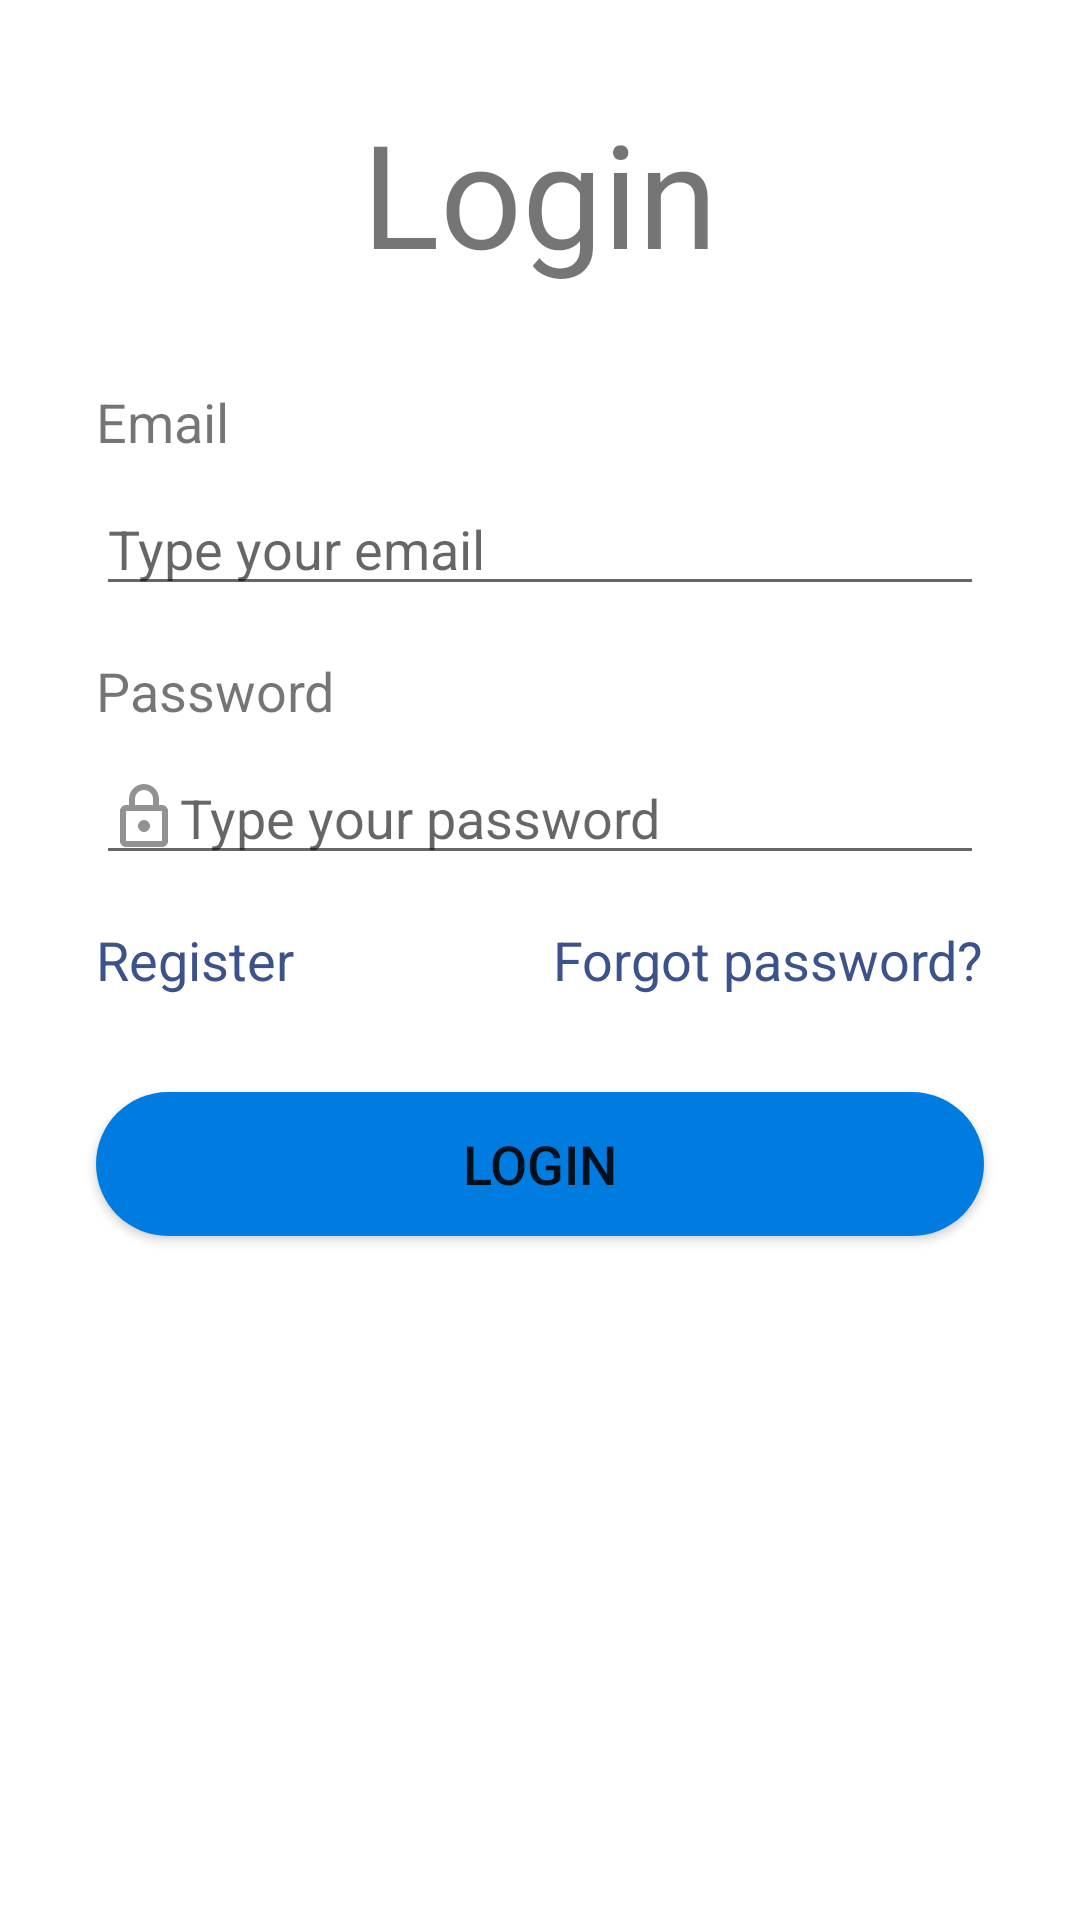

Here is an Android app screen rendered from its layout file. Give the layout XML and the strings, colors and styles it references.
<!-- AndroidManifest.xml: application theme Theme.GWFTesting -->
<!-- res/layout/activity_login.xml -->
<?xml version="1.0" encoding="utf-8"?>
<androidx.coordinatorlayout.widget.CoordinatorLayout xmlns:android="http://schemas.android.com/apk/res/android"
    xmlns:tools="http://schemas.android.com/tools"
    android:layout_width="match_parent"
    android:layout_height="match_parent"
    android:orientation="vertical"
    tools:ignore="HardcodedText">

    <androidx.fragment.app.FragmentContainerView
        android:layout_width="match_parent"
        android:layout_height="match_parent" />

    <LinearLayout
        android:layout_width="match_parent"
        android:layout_height="match_parent"
        android:orientation="vertical">

        <TextView
            android:layout_width="wrap_content"
            android:layout_height="wrap_content"
            android:layout_gravity="center_horizontal"
            android:layout_marginTop="@dimen/doubleStandardMargin"
            android:text="Login"
            android:textSize="@dimen/doubleTextSize" />

        <TextView
            android:layout_width="wrap_content"
            android:layout_height="wrap_content"
            android:layout_marginStart="@dimen/doubleStandardMargin"
            android:layout_marginTop="@dimen/doubleStandardMargin"
            android:text="Email"
            android:textSize="@dimen/midHalfStandardTextSize" />

        <EditText
            android:id="@+id/usernameEditText"
            android:layout_width="match_parent"
            android:layout_height="wrap_content"
            android:layout_marginStart="@dimen/doubleStandardMargin"
            android:layout_marginTop="@dimen/halfStandardMargin"
            android:layout_marginEnd="@dimen/doubleStandardMargin"
            android:drawableStart="@drawable/login_page_email"
            android:hint="Type your email"
            android:importantForAutofill="no"
            android:inputType="text" />

        <TextView
            android:layout_width="wrap_content"
            android:layout_height="wrap_content"
            android:layout_marginStart="@dimen/doubleStandardMargin"
            android:layout_marginTop="@dimen/standardMargin"
            android:text="Password"
            android:textSize="@dimen/midHalfStandardTextSize" />

        <EditText
            android:id="@+id/passwordEditText"
            android:layout_width="match_parent"
            android:layout_height="wrap_content"
            android:layout_marginStart="@dimen/doubleStandardMargin"
            android:layout_marginTop="@dimen/halfStandardMargin"
            android:layout_marginEnd="@dimen/doubleStandardMargin"
            android:drawableStart="@drawable/login_page_password"
            android:hint="Type your password"
            android:importantForAutofill="no"
            android:inputType="textPassword" />

        <RelativeLayout
            android:layout_width="match_parent"
            android:layout_height="wrap_content"
            android:layout_marginTop="@dimen/halfStandardMargin">

            <TextView
                android:layout_width="wrap_content"
                android:layout_height="wrap_content"
                android:layout_marginStart="@dimen/doubleStandardMargin"
                android:layout_marginTop="@dimen/halfStandardMargin"
                android:text="Register"
                android:textColor="@color/secondaryBasic"
                android:textSize="@dimen/midHalfStandardTextSize" />

            <TextView
                android:layout_width="wrap_content"
                android:layout_height="wrap_content"
                android:layout_alignParentEnd="true"
                android:layout_marginTop="@dimen/halfStandardMargin"
                android:layout_marginEnd="@dimen/doubleStandardMargin"
                android:text="Forgot password?"
                android:textColor="@color/secondaryBasic"
                android:textSize="@dimen/midHalfStandardTextSize" />


        </RelativeLayout>

        <androidx.appcompat.widget.AppCompatButton
            android:id="@+id/loginButton"
            android:layout_width="match_parent"
            android:layout_height="wrap_content"
            android:layout_marginStart="@dimen/doubleStandardMargin"
            android:layout_marginTop="@dimen/doubleStandardMargin"
            android:layout_marginEnd="@dimen/doubleStandardMargin"
            android:background="@drawable/round_shape_login"
            android:text="Login"
            android:textSize="@dimen/midHalfStandardTextSize" />


    </LinearLayout>


</androidx.coordinatorlayout.widget.CoordinatorLayout>
<!-- resources referenced by this layout -->
<resources>
  <color name="secondaryBasic">#3B528B</color>
  <dimen name="doubleStandardMargin" type="integet">32dp</dimen>
  <dimen name="doubleTextSize" type="integer">48sp</dimen>
  <dimen name="halfStandardMargin" type="integer">8dp</dimen>
  <dimen name="midHalfStandardTextSize" type="integer">18sp</dimen>
  <dimen name="standardMargin" type="integer">16dp</dimen>
  <!-- drawable login_page_password (drawable) -->
  <vector android:height="24dp" android:tint="#929292"
      android:viewportHeight="24" android:viewportWidth="24"
      android:width="24dp" xmlns:android="http://schemas.android.com/apk/res/android">
      <path android:fillColor="@android:color/white" android:pathData="M18,8h-1L17,6c0,-2.76 -2.24,-5 -5,-5S7,3.24 7,6v2L6,8c-1.1,0 -2,0.9 -2,2v10c0,1.1 0.9,2 2,2h12c1.1,0 2,-0.9 2,-2L20,10c0,-1.1 -0.9,-2 -2,-2zM9,6c0,-1.66 1.34,-3 3,-3s3,1.34 3,3v2L9,8L9,6zM18,20L6,20L6,10h12v10zM12,17c1.1,0 2,-0.9 2,-2s-0.9,-2 -2,-2 -2,0.9 -2,2 0.9,2 2,2z"/>
  </vector>
  <!-- drawable round_shape_login (drawable) -->
  <?xml version="1.0" encoding="utf-8"?>
  <shape xmlns:android="http://schemas.android.com/apk/res/android">
      <corners android:radius="24dp" />
      <solid android:color="@color/blue"/>
  </shape>
  <style name="Theme.GWFTesting" parent="Theme.MaterialComponents.DayNight.NoActionBar">
          
          <item name="colorPrimary">@color/purple_500</item>
          <item name="colorPrimaryVariant">@color/purple_700</item>
          <item name="colorOnPrimary">@color/white</item>
          
          <item name="colorSecondary">@color/teal_200</item>
          <item name="colorSecondaryVariant">@color/teal_700</item>
          <item name="colorOnSecondary">@color/black</item>
          
          <item name="android:statusBarColor" tools:targetApi="l">?attr/colorPrimaryVariant</item>
          
      </style>
  <color name="blue">#007be0</color>
  <color name="purple_500">#FF6200EE</color>
  <color name="purple_700">#FF3700B3</color>
  <color name="white">#FFFFFF</color>
  <color name="teal_200">#FF03DAC5</color>
  <color name="teal_700">#FF018786</color>
  <color name="black">#FF000000</color>
</resources>
